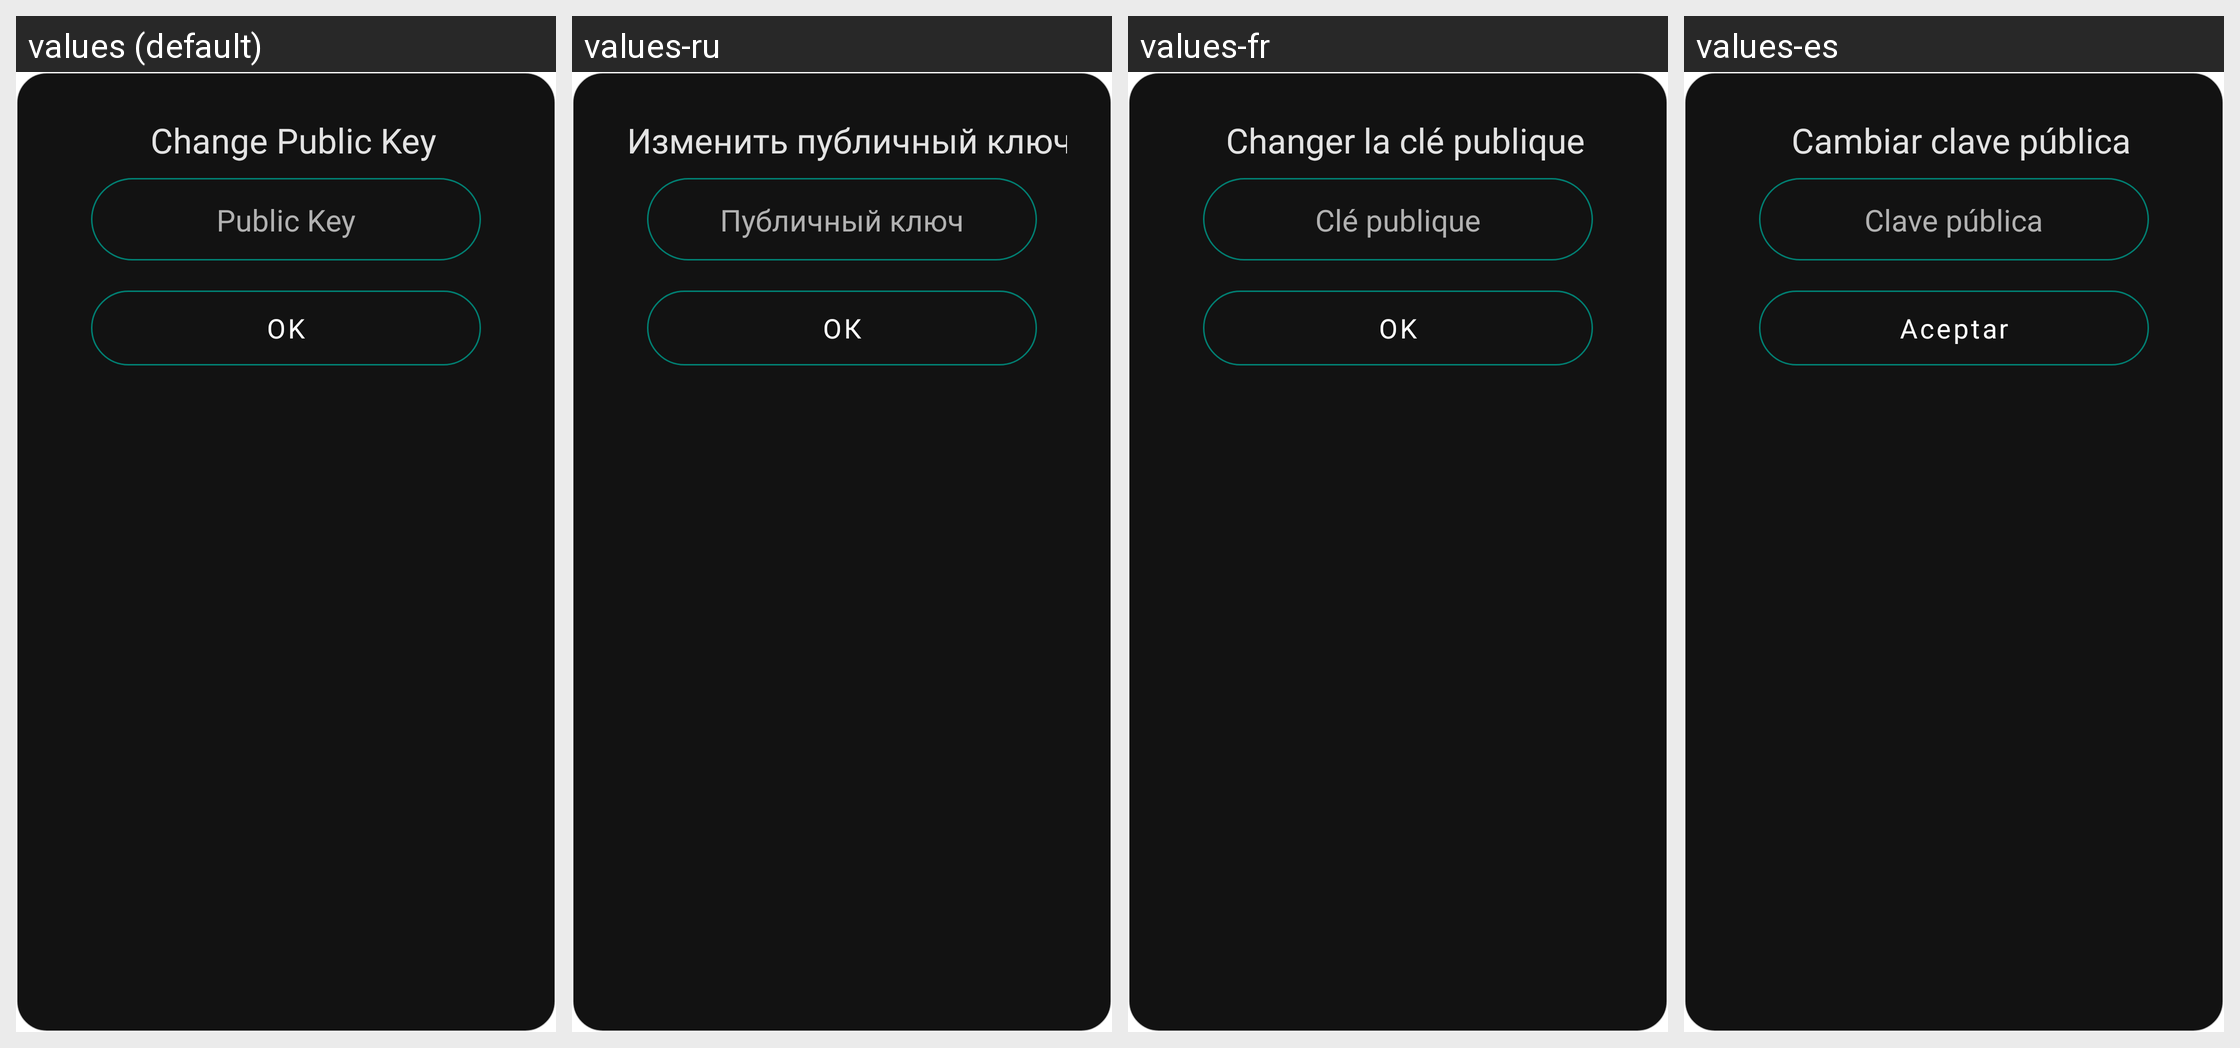

For this localized Android screen grid, give each drawn string resource with its value in every locale shown.
Android screen res/layout/dialog_contact_change_public_key.xml rendered under 4 locales, left to right: values (default), values-ru, values-fr, values-es. Device: Nexus 5 (rendered at 1080×1920; each locale shown at half size, 540×960, under a caption strip naming it); theme AppTheme.
Other locales in the repository, not shown: values-ar, values-de, values-hi, values-it, values-nb-rNO, values-pl, values-pt-rBR, values-ro, values-uk, values-zh.
Strings drawn on this screen, with the default value and each locale's value (text and hints the layout hard-codes, and strings that could not be matched under every locale, appear in the picture but are not listed):

enter_contact_public_key
  values: Change Public Key
  values-ru: Изменить публичный ключ
  values-fr: Changer la clé publique
  values-es: Cambiar clave pública

contact_public_key
  values: Public Key
  values-ru: Публичный ключ
  values-fr: Clé publique
  values-es: Clave pública

button_ok
  values: OK
  values-ru: ОК
  values-fr: OK
  values-es: Aceptar
